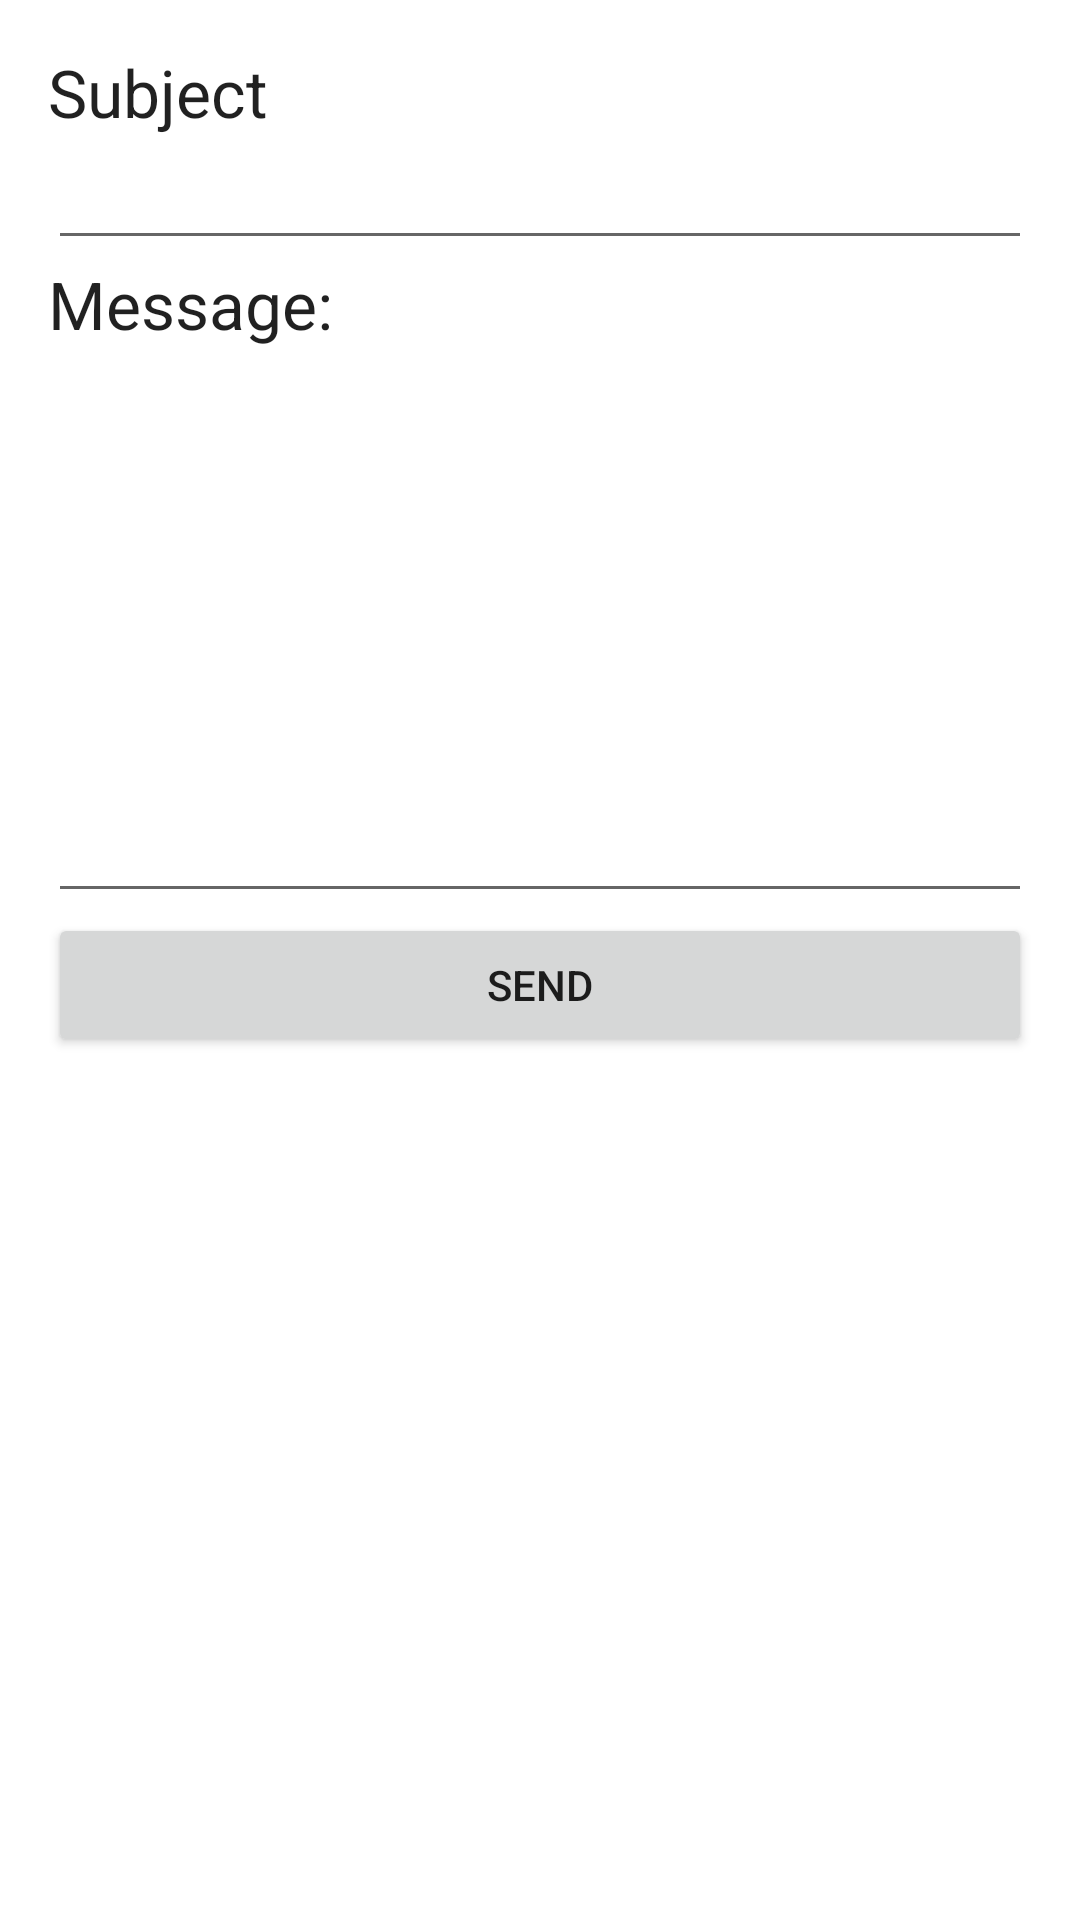

Produce the Android XML layout that renders to this screen, including the resource entries it uses.
<!-- AndroidManifest.xml: application theme Theme.Quran -->
<!-- res/layout/activity_feed_back.xml -->
<?xml version="1.0" encoding="utf-8"?>
<LinearLayout
    xmlns:android="http://schemas.android.com/apk/res/android"
    xmlns:app="http://schemas.android.com/apk/res-auto"
    xmlns:tools="http://schemas.android.com/tools"
    android:layout_width="match_parent"
    android:layout_height="match_parent"
    android:orientation="vertical"
    android:padding="16dp"
    tools:context=".FeedBack">


    <TextView
        android:layout_width="match_parent"
        android:layout_height="wrap_content"
        android:text="Subject"
        android:textAppearance="@style/TextAppearance.AppCompat.Large"
        ></TextView>

    <EditText
        android:id="@+id/edit_sub"
        android:layout_width="match_parent"
        android:layout_height="wrap_content"

        android:inputType="textEmailSubject"
        ></EditText>
    <TextView
        android:layout_width="match_parent"
        android:layout_height="wrap_content"
        android:text="Message:"
        android:textAppearance="@style/TextAppearance.AppCompat.Large"
        ></TextView>

    <EditText
        android:id="@+id/edit_msg"
        android:layout_width="match_parent"
        android:layout_height="wrap_content"
        android:lines="8"
        android:gravity="start|top"
        ></EditText>

    <Button
        android:id="@+id/send"
        android:layout_width="match_parent"
        android:layout_height="wrap_content"
        android:text="send"

        ></Button>


</LinearLayout>
<!-- resources referenced by this layout -->
<resources>
  <style name="Theme.Quran" parent="Theme.MaterialComponents.DayNight.DarkActionBar">
          
          <item name="colorPrimary">#9A7B4F</item>
          <item name="colorPrimaryVariant">@color/black</item>
          <item name="colorOnPrimary">@color/white</item>
          
          <item name="colorSecondary">@color/teal_200</item>
          <item name="colorSecondaryVariant">@color/teal_700</item>
          <item name="colorOnSecondary">@color/black</item>
          
          <item name="android:statusBarColor" tools:targetApi="l">?attr/colorPrimaryVariant</item>
          
      </style>
  <color name="black">#FF000000</color>
  <color name="white">#FFFFFFFF</color>
  <color name="teal_200">#FF03DAC5</color>
  <color name="teal_700">#FF018786</color>
</resources>
